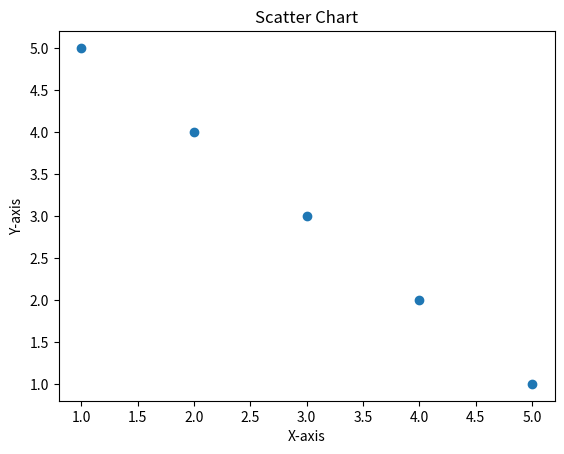

The script that saved this image:
import matplotlib.pyplot as plt

# Sample data
x = [1, 2, 3, 4, 5]
y = [5, 4, 3, 2, 1]

# Create scatter chart
plt.scatter(x, y)

# Set chart title and axis labels
plt.title('Scatter Chart')
plt.xlabel('X-axis')
plt.ylabel('Y-axis')

# Show the chart
plt.show()
